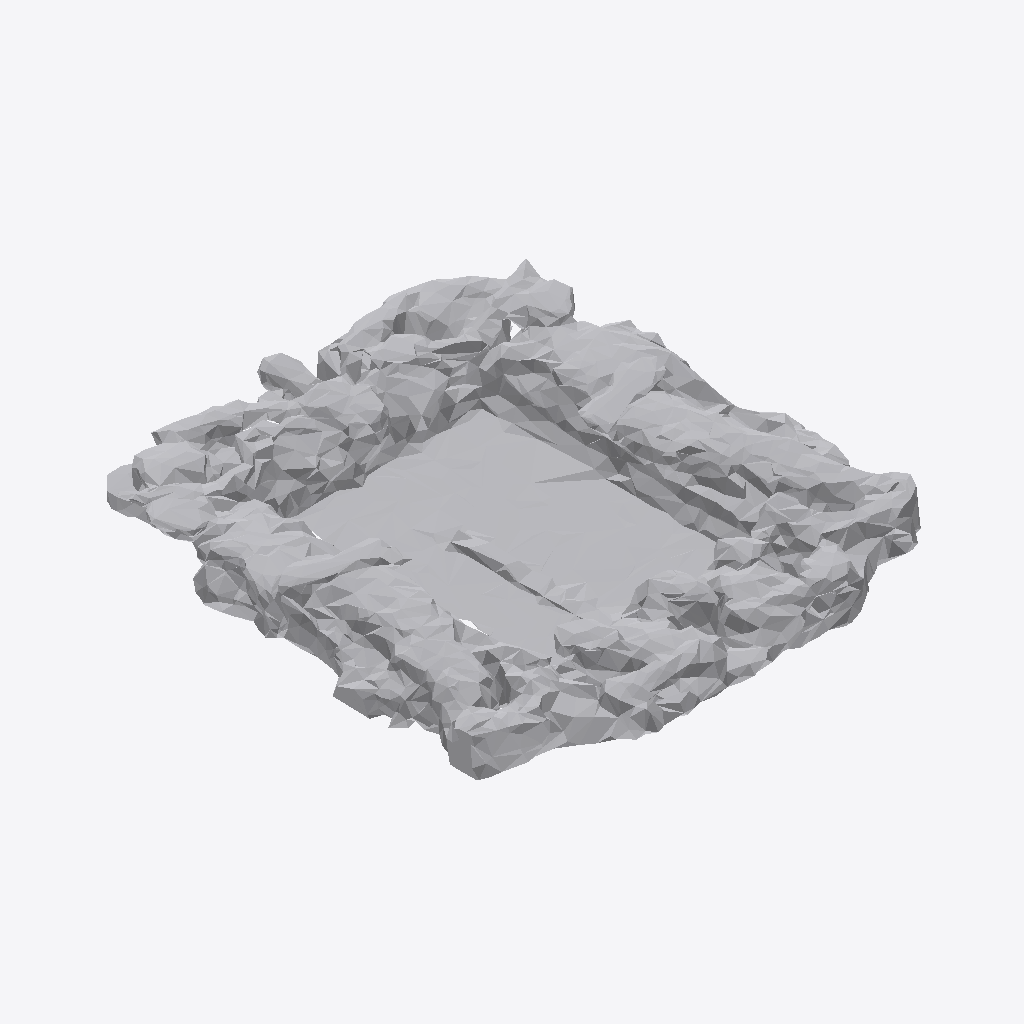
Isometric view of an IFC building model (IFC-SPF (STEP), schema IFC4, length unit metre), seen from the south-west, elements coloured by IFC class: 1 other element (light grey).
Extent 1.8 m × 1.9 m × 0.2 m (x, y, z). Storeys (1): Ground Floor at 0.00 m. Elements (1): 1 IfcFurniture.

HEADER;
FILE_DESCRIPTION(('ViewDefinition [CoordinationView]'),'2;1');
FILE_NAME('','2026-07-12T09:07:47',(''),(''),'IfcOpenShell 0.8.0','IfcOpenShell 0.8.0','');
FILE_SCHEMA(('IFC4'));
ENDSEC;
DATA;
#17=IFCPROJECT('08a5afv69BaQKUQXu4V1_n',#5,'Office Project',$,$,$,$,(#15),#10);
#20=IFCSITE('2fjCMuxjL0DB8OasOq6fqi',#5,'Site',$,$,#19,$,$,.ELEMENT.,$,$,$,$,$);
#22=IFCBUILDING('2hjxZKIUT3KOTFxBEU_9Uw',#5,'Building',$,$,#21,$,$,.ELEMENT.,$,$,$);
#24=IFCBUILDINGSTOREY('25LVsp$BzEJQeg6NcB8SPw',#5,'Ground Floor',$,$,#23,$,$,.ELEMENT.,0.0);
#35=IFCFURNITURE('13UBtbxa571wCW$FYe0SgM',#5,'list02_mirror',$,$,#34,#31,$,$);
ENDSEC;
